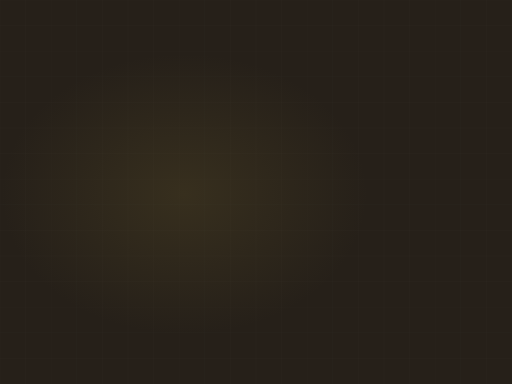
t = 0.00 s
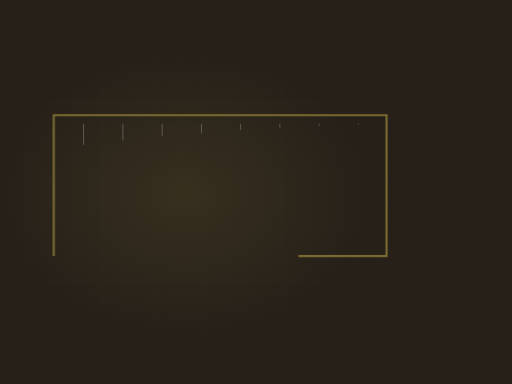
t = 1.62 s
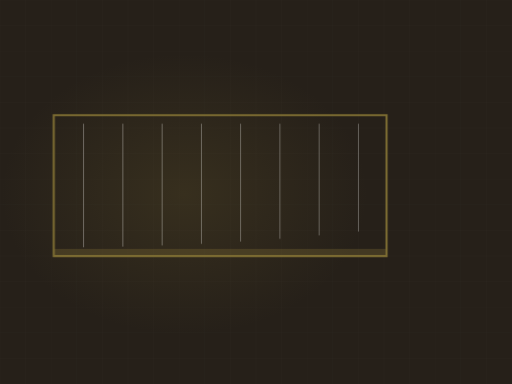
t = 3.33 s
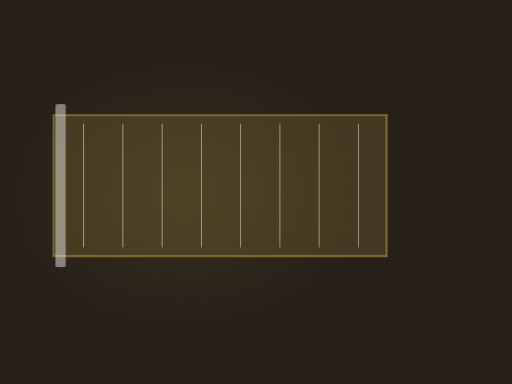
t = 5.10 s
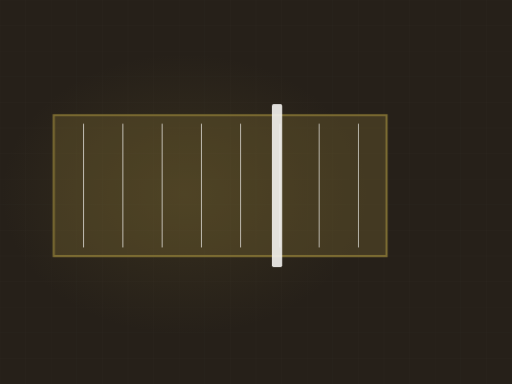
t = 6.66 s
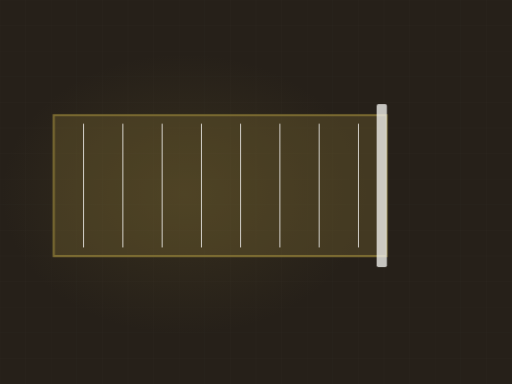
t = 8.11 s

The animated SVG that drew these frames (rendered in a browser with its animation timeline set to each time). Animation: 5 CSS @keyframes rules; frames cover the first 8.11 s, repeats indefinitely.

<svg xmlns="http://www.w3.org/2000/svg" viewBox="0 0 1200 900" width="1200" height="900" role="img" aria-label="Concrete pour"><defs><radialGradient id="glow"><stop offset="0%" stop-color="#7b6b32" stop-opacity=".20"/><stop offset="100%" stop-color="#7b6b32" stop-opacity="0"/></radialGradient></defs><style>.dw{stroke-dasharray:100;stroke-dashoffset:100;animation:dw 10.39s ease-in-out infinite}@keyframes dw{0%{stroke-dashoffset:100}24%{stroke-dashoffset:0}84%{stroke-dashoffset:0;opacity:1}95%{stroke-dashoffset:0;opacity:0}100%{stroke-dashoffset:100;opacity:0}}.dw2{stroke-dasharray:100;stroke-dashoffset:100;animation:dw 10.39s ease-in-out infinite}@keyframes dw{0%{stroke-dashoffset:100}24%{stroke-dashoffset:0}84%{stroke-dashoffset:0;opacity:1}95%{stroke-dashoffset:0;opacity:0}100%{stroke-dashoffset:100;opacity:0}}.rise{transform-origin:center bottom;animation:rs 10.39s ease-in-out infinite}@keyframes rs{0%,16%{transform:scaleY(0)}48%{transform:scaleY(1)}86%{transform:scaleY(1);opacity:.34}96%,100%{opacity:0}}.sweep{opacity:0;animation:sw 10.39s ease-in-out infinite}@keyframes sw{0%,46%{transform:translateX(0);opacity:0}52%{opacity:1}76%{transform:translateX(780px);opacity:1}84%,100%{opacity:0}}.st{opacity:0;animation:stg 10.39s ease-in-out infinite}@keyframes stg{0%,6%{opacity:0;transform:translateY(-8px)}24%{opacity:1;transform:translateY(0)}84%{opacity:1}95%,100%{opacity:0}}@media (prefers-reduced-motion: reduce){*{animation:none!important}.dw{stroke-dashoffset:0!important}[class]{opacity:1!important}}</style><rect width="1200" height="900" fill="#262019"/><line x1="0" y1="0" x2="0" y2="900" stroke="#f4f3f0" stroke-width="1" opacity=".028"/><line x1="60" y1="0" x2="60" y2="900" stroke="#f4f3f0" stroke-width="1" opacity=".028"/><line x1="120" y1="0" x2="120" y2="900" stroke="#f4f3f0" stroke-width="1" opacity=".028"/><line x1="180" y1="0" x2="180" y2="900" stroke="#f4f3f0" stroke-width="1" opacity=".028"/><line x1="240" y1="0" x2="240" y2="900" stroke="#f4f3f0" stroke-width="1" opacity=".028"/><line x1="300" y1="0" x2="300" y2="900" stroke="#f4f3f0" stroke-width="1" opacity=".028"/><line x1="360" y1="0" x2="360" y2="900" stroke="#f4f3f0" stroke-width="1" opacity=".028"/><line x1="420" y1="0" x2="420" y2="900" stroke="#f4f3f0" stroke-width="1" opacity=".028"/><line x1="480" y1="0" x2="480" y2="900" stroke="#f4f3f0" stroke-width="1" opacity=".028"/><line x1="540" y1="0" x2="540" y2="900" stroke="#f4f3f0" stroke-width="1" opacity=".028"/><line x1="600" y1="0" x2="600" y2="900" stroke="#f4f3f0" stroke-width="1" opacity=".028"/><line x1="660" y1="0" x2="660" y2="900" stroke="#f4f3f0" stroke-width="1" opacity=".028"/><line x1="720" y1="0" x2="720" y2="900" stroke="#f4f3f0" stroke-width="1" opacity=".028"/><line x1="780" y1="0" x2="780" y2="900" stroke="#f4f3f0" stroke-width="1" opacity=".028"/><line x1="840" y1="0" x2="840" y2="900" stroke="#f4f3f0" stroke-width="1" opacity=".028"/><line x1="900" y1="0" x2="900" y2="900" stroke="#f4f3f0" stroke-width="1" opacity=".028"/><line x1="960" y1="0" x2="960" y2="900" stroke="#f4f3f0" stroke-width="1" opacity=".028"/><line x1="1020" y1="0" x2="1020" y2="900" stroke="#f4f3f0" stroke-width="1" opacity=".028"/><line x1="1080" y1="0" x2="1080" y2="900" stroke="#f4f3f0" stroke-width="1" opacity=".028"/><line x1="1140" y1="0" x2="1140" y2="900" stroke="#f4f3f0" stroke-width="1" opacity=".028"/><line x1="1200" y1="0" x2="1200" y2="900" stroke="#f4f3f0" stroke-width="1" opacity=".028"/><line x1="0" y1="0" x2="1200" y2="0" stroke="#f4f3f0" stroke-width="1" opacity=".028"/><line x1="0" y1="60" x2="1200" y2="60" stroke="#f4f3f0" stroke-width="1" opacity=".028"/><line x1="0" y1="120" x2="1200" y2="120" stroke="#f4f3f0" stroke-width="1" opacity=".028"/><line x1="0" y1="180" x2="1200" y2="180" stroke="#f4f3f0" stroke-width="1" opacity=".028"/><line x1="0" y1="240" x2="1200" y2="240" stroke="#f4f3f0" stroke-width="1" opacity=".028"/><line x1="0" y1="300" x2="1200" y2="300" stroke="#f4f3f0" stroke-width="1" opacity=".028"/><line x1="0" y1="360" x2="1200" y2="360" stroke="#f4f3f0" stroke-width="1" opacity=".028"/><line x1="0" y1="420" x2="1200" y2="420" stroke="#f4f3f0" stroke-width="1" opacity=".028"/><line x1="0" y1="480" x2="1200" y2="480" stroke="#f4f3f0" stroke-width="1" opacity=".028"/><line x1="0" y1="540" x2="1200" y2="540" stroke="#f4f3f0" stroke-width="1" opacity=".028"/><line x1="0" y1="600" x2="1200" y2="600" stroke="#f4f3f0" stroke-width="1" opacity=".028"/><line x1="0" y1="660" x2="1200" y2="660" stroke="#f4f3f0" stroke-width="1" opacity=".028"/><line x1="0" y1="720" x2="1200" y2="720" stroke="#f4f3f0" stroke-width="1" opacity=".028"/><line x1="0" y1="780" x2="1200" y2="780" stroke="#f4f3f0" stroke-width="1" opacity=".028"/><line x1="0" y1="840" x2="1200" y2="840" stroke="#f4f3f0" stroke-width="1" opacity=".028"/><line x1="0" y1="900" x2="1200" y2="900" stroke="#f4f3f0" stroke-width="1" opacity=".028"/><ellipse cx="432" cy="455" rx="430" ry="330" fill="url(#glow)"/><clipPath id="fm"><rect x="126" y="270" width="780" height="330"/></clipPath><g clip-path="url(#fm)"><rect class="rise" x="126" y="270" width="780" height="330" fill="#7b6b32" opacity=".34"/></g><path class="dw" d="M126,600 L126,270 L906,270 L906,600 Z" pathLength="100" stroke="#7b6b32" stroke-width="5" fill="none" style="animation-delay:0s"/><path class="dw" d="M196,290 L196,580" pathLength="100" stroke="#f4f3f0" stroke-width="2" opacity=".28" style="animation-delay:0.90s"/><path class="dw" d="M288,290 L288,580" pathLength="100" stroke="#f4f3f0" stroke-width="2" opacity=".28" style="animation-delay:0.98s"/><path class="dw" d="M380,290 L380,580" pathLength="100" stroke="#f4f3f0" stroke-width="2" opacity=".28" style="animation-delay:1.06s"/><path class="dw" d="M472,290 L472,580" pathLength="100" stroke="#f4f3f0" stroke-width="2" opacity=".28" style="animation-delay:1.14s"/><path class="dw" d="M564,290 L564,580" pathLength="100" stroke="#f4f3f0" stroke-width="2" opacity=".28" style="animation-delay:1.22s"/><path class="dw" d="M656,290 L656,580" pathLength="100" stroke="#f4f3f0" stroke-width="2" opacity=".28" style="animation-delay:1.30s"/><path class="dw" d="M748,290 L748,580" pathLength="100" stroke="#f4f3f0" stroke-width="2" opacity=".28" style="animation-delay:1.38s"/><path class="dw" d="M840,290 L840,580" pathLength="100" stroke="#f4f3f0" stroke-width="2" opacity=".28" style="animation-delay:1.46s"/><g class="sweep"><rect x="114" y="244" width="24" height="382" rx="4" fill="#f4f3f0" opacity=".9"/></g></svg>
